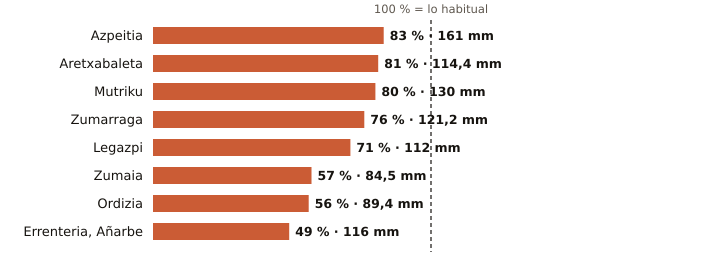

The table this chart was drawn from, first rows:
estacion, provincia, indicativo, mm_otono, referencia_mm, pct, periodo_referencia, hasta, hora
Azpeitia, Gipuzkoa, 1038X, 161.0, 193.7, 83, 2009-2025, 2026-10-29, 22
Aretxabaleta, Gipuzkoa, 1048X, 114.4, 140.5, 81, 2009-2025, 2026-10-29, 22
Mutriku, Gipuzkoa, 1052A, 130.0, 163.4, 80, 2009-2025, 2026-10-29, 22
Zumarraga, Gipuzkoa, 1037Y, 121.2, 159.5, 76, 2008-2025, 2026-10-29, 22
Legazpi, Gipuzkoa, 1037X, 112.0, 157.0, 71, 2003-2025, 2026-10-29, 22
Zumaia, Gipuzkoa, 1041A, 84.5, 148.0, 57, 1991-2020, 2026-10-29, 22
Ordizia, Gipuzkoa, 1026X, 89.4, 158.8, 56, 2009-2025, 2026-10-29, 22
Errenteria, Añarbe, Gipuzkoa, 1021X, 116.0, 235.7, 49, 2003-2025, 2026-10-29, 22
